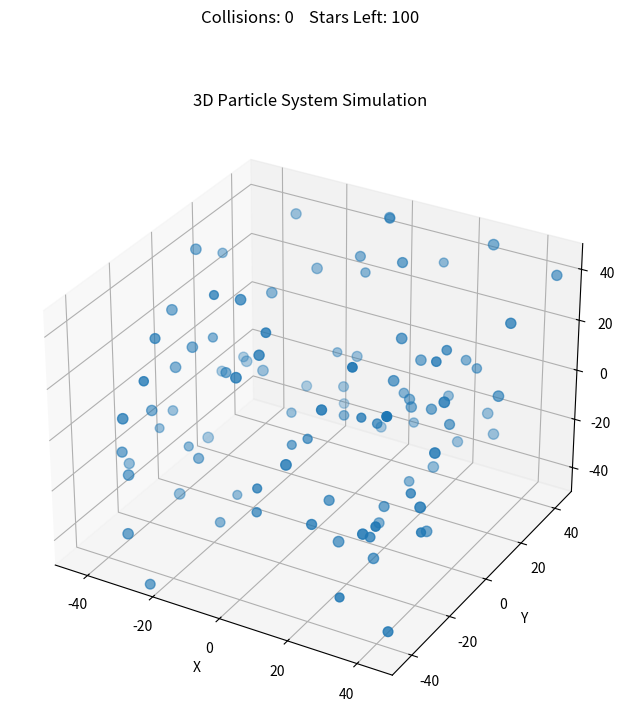

The script that saved this image:
import numpy as np
import matplotlib.pyplot as plt
from matplotlib.animation import FuncAnimation

# Global variables to track collisions
collision_count = 0
collision_events = []
collision_log_file = open("collision_log.txt", "w")

class Particle:
    def __init__(self, position, velocity, radius=1.0, mass=1.0):
        self.position = np.array(position, dtype=float)
        self.velocity = np.array(velocity, dtype=float)
        self.radius = radius
        self.mass = mass

def init_particles(N, bounds):
    particles = []
    for _ in range(N):
        position = np.random.uniform(low=bounds[:, 0], high=bounds[:, 1], size=3)
        velocity = np.random.uniform(low=-0.5, high=0.5, size=3)
        mass = np.random.uniform(0.5, 1.5)
        radius = mass ** (1/3)  # Assume constant density
        particles.append(Particle(position, velocity, radius, mass))
    return particles

def compute_forces(particles):
    N = len(particles)
    G = 0.1  # Gravitational constant
    epsilon = 0.1  # Softening parameter to avoid singularity
    forces = [np.zeros(3) for _ in particles]
    for i in range(N):
        for j in range(i+1, N):
            p1 = particles[i]
            p2 = particles[j]
            delta_pos = p2.position - p1.position
            dist = np.linalg.norm(delta_pos)
            dist2 = dist**2 + epsilon**2
            if dist > 1e-2:
                force_mag = G * p1.mass * p2.mass / dist2
                force_dir = delta_pos / dist
                force = force_mag * force_dir
                forces[i] += force
                forces[j] -= force  # Newton's third law
    return forces

def update_positions(particles, dt, bounds):
    forces = compute_forces(particles)
    for p, f in zip(particles, forces):
        acceleration = f / p.mass
        p.velocity += acceleration * dt
        p.position += p.velocity * dt
        # Bounce off the walls
        for i in range(3):
            if p.position[i] < bounds[i, 0]:
                p.position[i] = bounds[i, 0]
                p.velocity[i] *= -1
            if p.position[i] > bounds[i, 1]:
                p.position[i] = bounds[i, 1]
                p.velocity[i] *= -1

def handle_collisions(particles):
    global collision_count, collision_events
    N = len(particles)
    for i in range(N):
        if particles[i] is None:
            continue
        for j in range(i+1, N):
            if particles[j] is None:
                continue
            p1 = particles[i]
            p2 = particles[j]
            delta_pos = p1.position - p2.position
            dist = np.linalg.norm(delta_pos)
            if dist < p1.radius + p2.radius:
                # Merge the two particles
                collision_log_file.write(f"Collision {collision_count}: Stars {i} and {j} merged.\n")
                total_mass = p1.mass + p2.mass
                new_velocity = (p1.mass * p1.velocity + p2.mass * p2.velocity) / total_mass
                new_position = (p1.mass * p1.position + p2.mass * p2.position) / total_mass
                new_radius = (p1.radius**3 + p2.radius**3)**(1/3)
                # Record collision details
                collision_count += 1
                collision_events.append({
                    'collision_number': collision_count,
                    'particles_involved': (i, j),
                    'new_mass': total_mass,
                    'new_radius': new_radius,
                    'position': new_position.copy(),
                    'velocity': new_velocity.copy(),
                })
                # Update particle p1
                p1.mass = total_mass
                p1.velocity = new_velocity
                p1.position = new_position
                p1.radius = new_radius
                particles[j] = None  # Mark p2 for removal

    # Remove merged particles
    particles[:] = [p for p in particles if p is not None]

def animate(i):
    update_positions(particles, dt, bounds)
    handle_collisions(particles)
    ax.clear()
    positions = np.array([p.position for p in particles])
    sizes = np.array([p.radius * 50 for p in particles])  # Scale for visualization
    ax.scatter(positions[:, 0], positions[:, 1], positions[:, 2], s=sizes)
    ax.set_xlim(bounds[0])
    ax.set_ylim(bounds[1])
    ax.set_zlim(bounds[2])
    ax.set_xlabel('X')
    ax.set_ylabel('Y')
    ax.set_zlabel('Z')
    ax.set_title('3D Star System Simulation')

    # Remove axis panes and grid to declutter the plot
    ax.xaxis.pane.fill = False
    ax.yaxis.pane.fill = False
    ax.zaxis.pane.fill = False
    ax.grid(False)

    # Update text annotations
    collision_count_text.set_text(f"Collisions: {collision_count}    Stars Left: {len(particles)}")

    if collision_events:
        last_collision = collision_events[-1]
        info_text = (
            f"Last Collision:\n"
            f"Particles: {last_collision['particles_involved']}\n"
            f"New Mass: {last_collision['new_mass']:.2f}\n"
            f"New Radius: {last_collision['new_radius']:.2f}"
        )
        last_collision_text.set_text(info_text)
    else:
        last_collision_text.set_text('')

def main():
    global particles, bounds, dt, ax, fig, collision_count_text, last_collision_text

    N = 100
    bounds = np.array([[-50, 50], [-50, 50], [-50, 50]])
    dt = 0.1

    particles = init_particles(N, bounds)

    fig = plt.figure(figsize=(10, 8))
    ax = fig.add_subplot(111, projection='3d')
    positions = np.array([p.position for p in particles])
    sizes = np.array([p.radius * 50 for p in particles])  # Scale for visualization
    ax.scatter(positions[:, 0], positions[:, 1], positions[:, 2], s=sizes)

    ax.set_xlim(bounds[0])
    ax.set_ylim(bounds[1])
    ax.set_zlim(bounds[2])
    ax.set_xlabel('X')
    ax.set_ylabel('Y')
    ax.set_zlabel('Z')
    ax.set_title('3D Particle System Simulation')

    # Adjust layout to make room for text
    fig.subplots_adjust(left=0.1, right=0.9, bottom=0.1, top=0.85)

    # Initialize text objects
    collision_count_text = fig.suptitle(f"Collisions: {collision_count}    Stars Left: {len(particles)}", fontsize=12)
    last_collision_text = fig.text(0.02, 0.02, '', fontsize=10, ha='left', va='bottom')

    ani = FuncAnimation(fig, animate, frames=1000, interval=30, blit=False)
    plt.show()
    collision_log_file.close()

if __name__ == '__main__':
    main()
